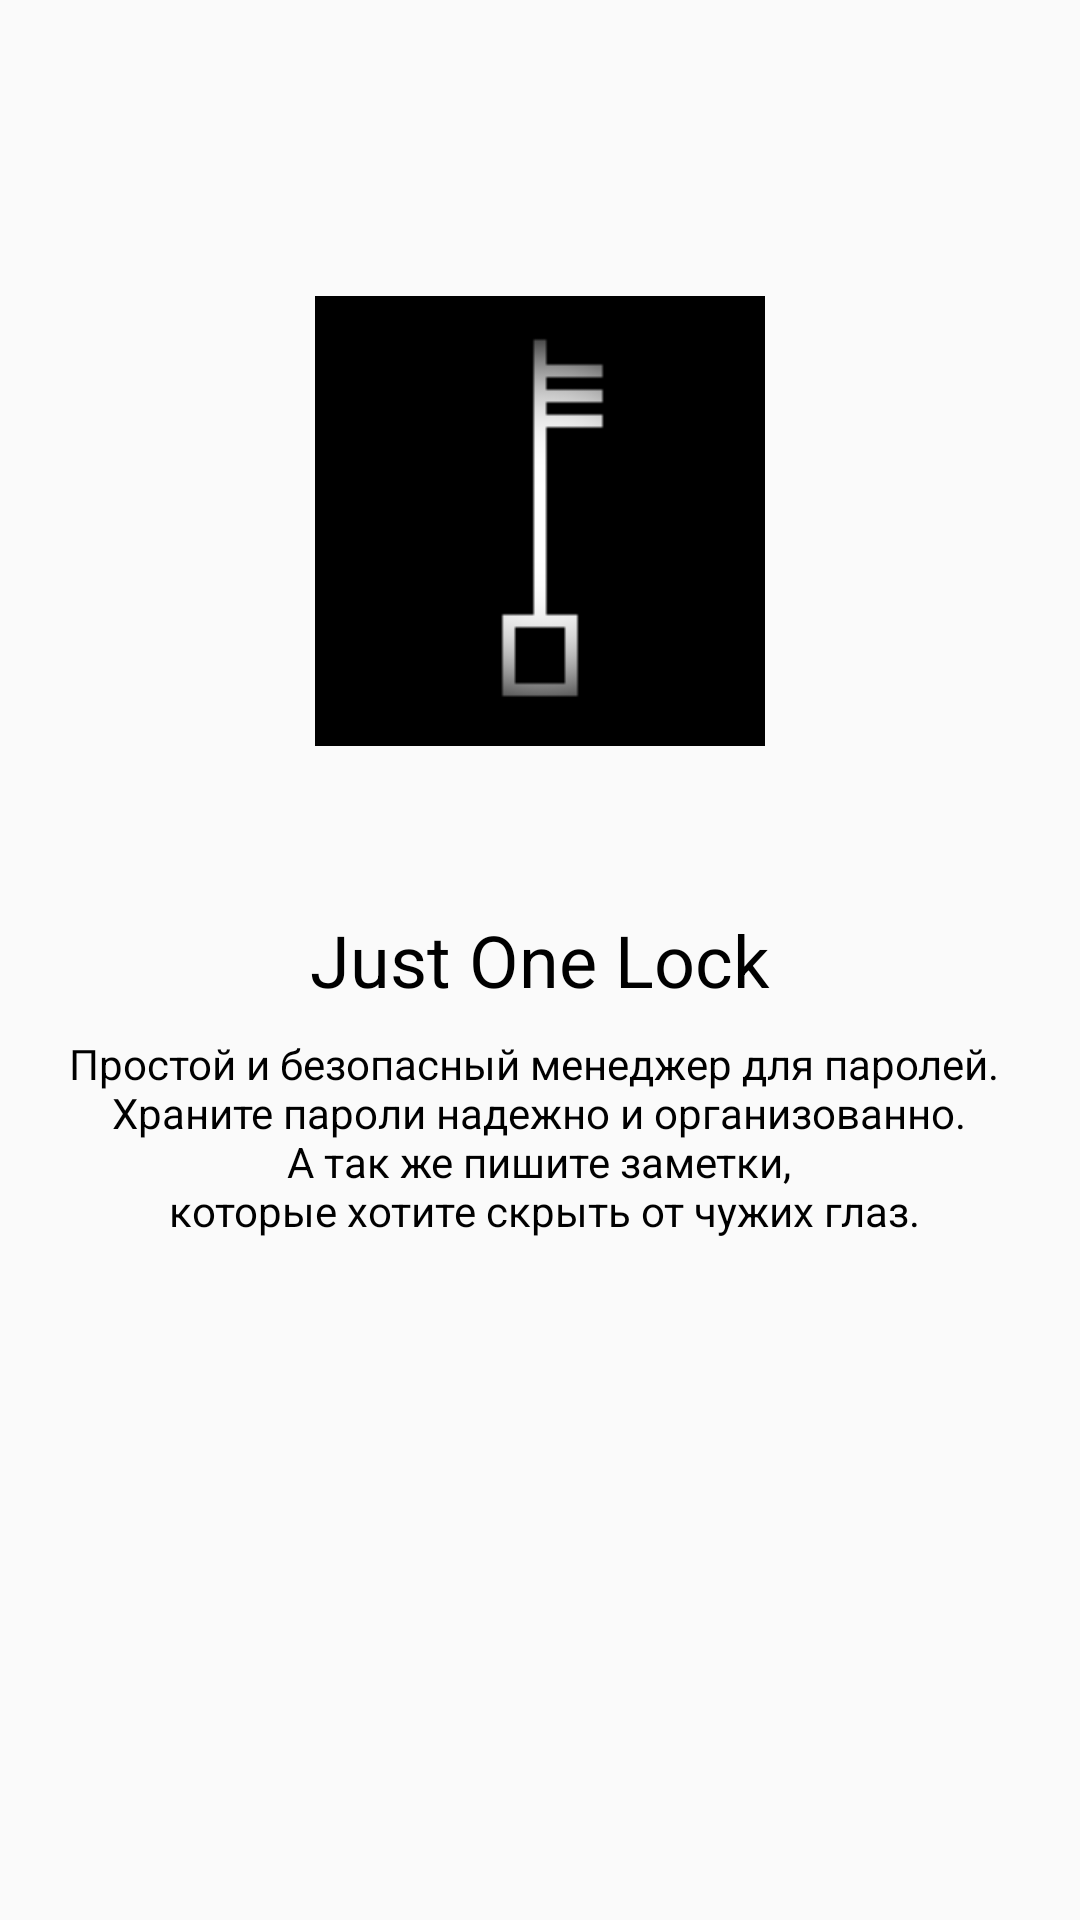

Produce the Android XML layout that renders to this screen, including the resource entries it uses.
<!-- AndroidManifest.xml: application theme AppTheme -->
<!-- res/layout/fragment_welcome_screen_1.xml -->
<?xml version="1.0" encoding="utf-8"?>
<RelativeLayout xmlns:android="http://schemas.android.com/apk/res/android"
                xmlns:app="http://schemas.android.com/apk/res-auto" android:layout_width="match_parent"
              android:layout_height="match_parent">

    <ImageView
            android:layout_width="150dp"
            android:layout_height="150dp"
            app:srcCompat="@mipmap/icon"
            android:id="@+id/imageView"
            android:layout_marginBottom="55dp"
            android:layout_above="@+id/textView3"
            android:layout_centerHorizontal="true" android:scaleType="fitCenter"/>
    <TextView
            android:layout_width="wrap_content"
            android:layout_height="wrap_content"
            android:layout_centerVertical="true"
            android:layout_centerHorizontal="true"
            android:id="@+id/textView3"
            android:text="@string/just_one_lock"
            android:textColor="@color/black" android:textSize="24sp"/>
    <TextView
            android:text="@string/introduce"
            android:layout_width="wrap_content"
            android:layout_height="wrap_content"
            android:id="@+id/textView4"
            android:layout_below="@+id/textView3"
            android:layout_centerHorizontal="true"
            android:layout_marginTop="9dp"
            android:textAlignment="center" android:textColor="@color/black" android:textSize="14sp"/>
</RelativeLayout>
<!-- resources referenced by this layout -->
<resources>
  <color name="black">#000000</color>
  <!-- mipmap icon: png bitmap (mipmap-hdpi, 998 bytes) -->
  <string name="introduce">Простой и безопасный менеджер для паролей. \n Храните пароли надежно и организованно. \n А так же пишите заметки, \n которые хотите скрыть от чужих глаз.</string>
  <string name="just_one_lock">Just One Lock</string>
  <style name="AppTheme" parent="Theme.AppCompat.Light.NoActionBar">
          
          <item name="colorPrimary">@color/colorPrimary</item>
          <item name="colorPrimaryDark">@color/colorPrimaryDark</item>
          <item name="colorAccent">@color/colorAccent</item>
      </style>
  <color name="colorPrimary">#000000</color>
  <color name="colorPrimaryDark">#000000</color>
  <color name="colorAccent">#8ce6ff</color>
</resources>
